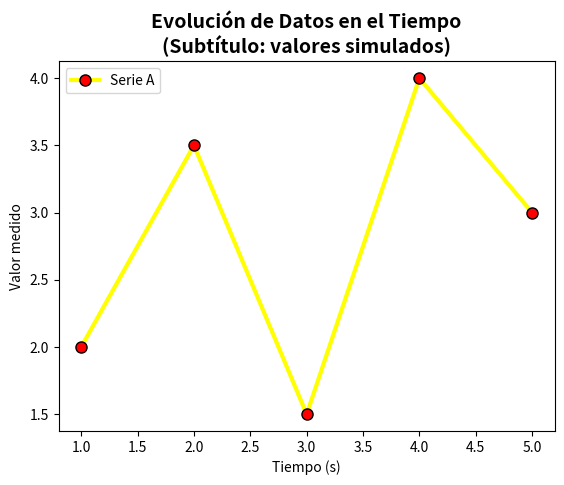

Python code for this plot:
import matplotlib.pyplot as plt

# Datos de ejemplo
x_values = [1, 2, 3, 4, 5]
y_values = [2, 3.5, 1.5, 4, 3]


plt.plot(
    x_values, 
    y_values, 
    color='yellow',       
    linewidth=3,               
    marker='o',             
    markersize=8,            
    markerfacecolor='red',   
    markeredgecolor='black'   
)


plt.title("Evolución de Datos en el Tiempo\n(Subtítulo: valores simulados)", fontsize=14, fontweight='bold')


plt.xlabel("Tiempo (s)")
plt.ylabel("Valor medido")


plt.legend(["Serie A"], loc='upper left')



plt.savefig("graf.png", dpi=300, bbox_inches='tight')

plt.show()
